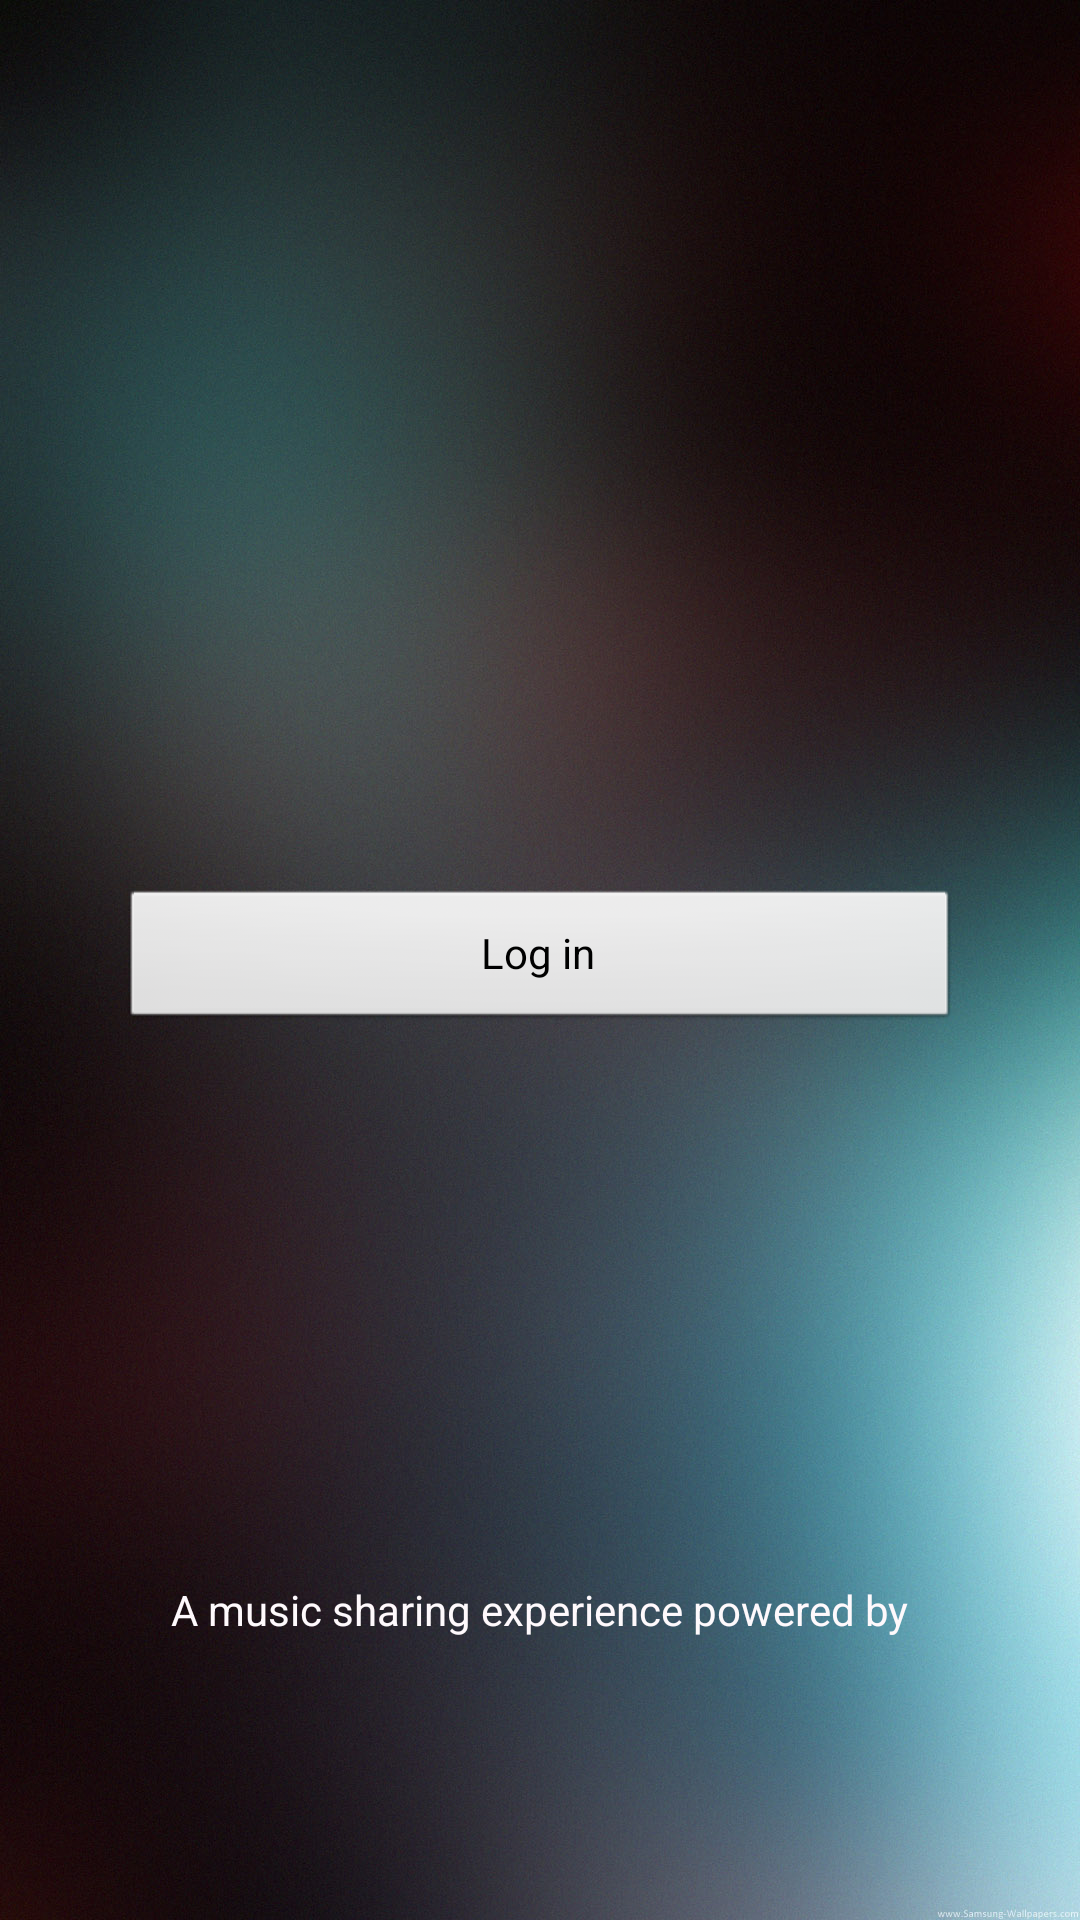

Reconstruct the res/layout file that produces this screen, plus the resources it refers to.
<!-- AndroidManifest.xml: activity theme android:Theme.Translucent.NoTitleBar -->
<!-- res/layout/activity_login.xml -->
<?xml version="1.0" encoding="utf-8"?>
<RelativeLayout xmlns:android="http://schemas.android.com/apk/res/android"
    xmlns:app="http://schemas.android.com/apk/res-auto"
    xmlns:tools="http://schemas.android.com/tools"
    android:orientation="vertical"
    android:layout_width="match_parent"
    android:layout_height="match_parent"
    android:background="@drawable/login_bg"
    tools:context=".SpotifyHelper.LoginActivity">

    <Button
        android:id="@+id/button"
        android:layout_width="match_parent"
        android:layout_height="wrap_content"
        android:layout_centerVertical="true"
        android:layout_marginLeft="40dp"
        android:layout_marginRight="40dp"

        android:text="Log in"

        android:onClick="onLoginButtonClick"
        />

    <TextView
        android:id="@+id/powered"
        android:layout_width="wrap_content"
        android:layout_height="wrap_content"
        android:layout_marginBottom="94dp"
        android:layout_alignParentBottom="true"
        android:layout_centerHorizontal="true"

        android:text="A music sharing experience powered by"
        android:textColor="@color/textFocus"/>

    <ImageView
        android:id="@+id/spotify_logo"
        android:layout_width="100dp"
        android:layout_height="wrap_content"
        android:adjustViewBounds="true"
        android:src="@drawable/spotify_logo_rgb_green"
        tools:ignore="ContentDescription"
        android:layout_alignTop="@+id/powered"
        android:layout_centerHorizontal="true"
        android:layout_marginTop="22dp" />

</RelativeLayout>
<!-- resources referenced by this layout -->
<resources>
  <color name="textFocus">#fef9fc</color>
  <!-- drawable login_bg: jpg bitmap (drawable, 252422 bytes) -->
</resources>
